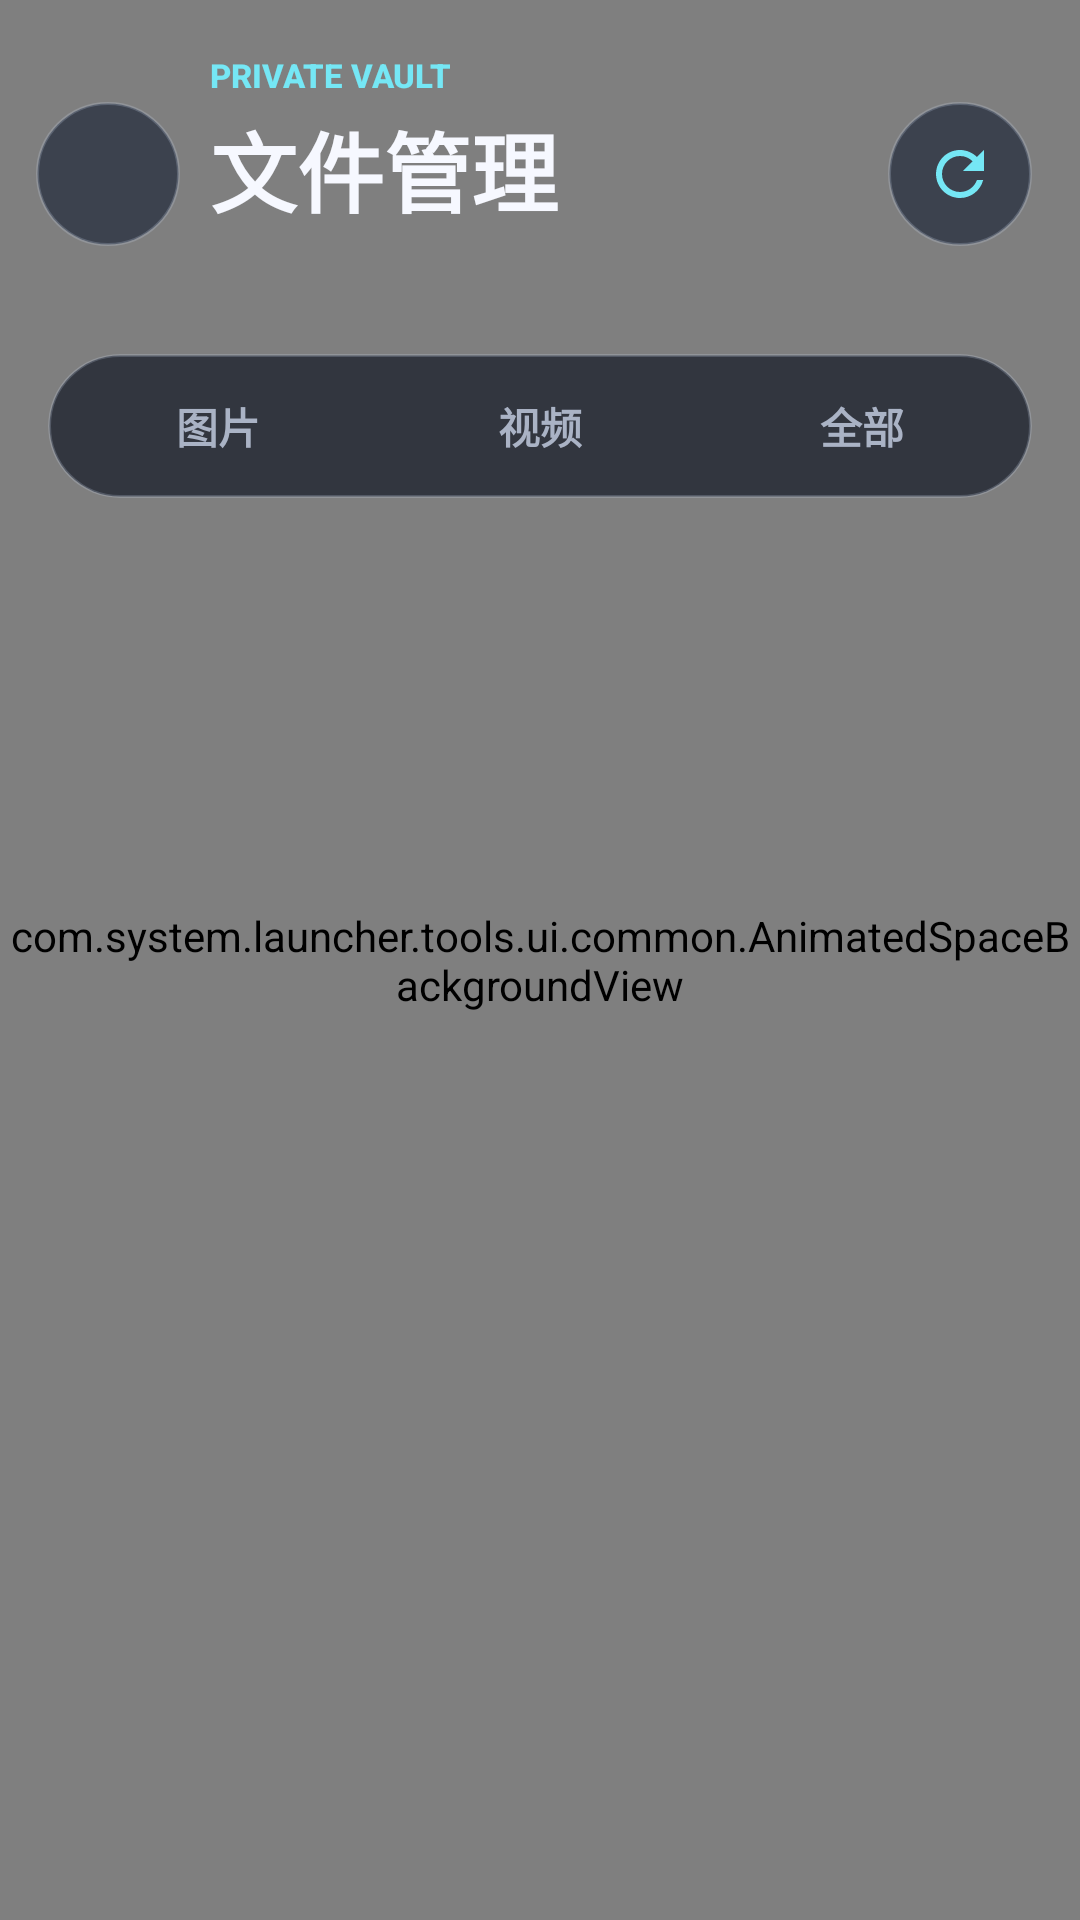

Here is an Android app screen rendered from its layout file. Give the layout XML and the strings, colors and styles it references.
<!-- AndroidManifest.xml: application theme Theme.PrivacySpace -->
<!-- res/layout/fragment_files.xml -->
<?xml version="1.0" encoding="utf-8"?>
<FrameLayout xmlns:android="http://schemas.android.com/apk/res/android"
    xmlns:app="http://schemas.android.com/apk/res-auto"
    xmlns:tools="http://schemas.android.com/tools"
    android:layout_width="match_parent"
    android:layout_height="match_parent"
    android:background="@color/space_background"
    tools:context=".ui.files.FilesFragment">

    <com.system.launcher.tools.ui.common.AnimatedSpaceBackgroundView
        android:layout_width="match_parent"
        android:layout_height="match_parent"
        android:importantForAccessibility="no" />

    <LinearLayout
        android:id="@+id/page_content"
        android:layout_width="match_parent"
        android:layout_height="match_parent"
        android:orientation="vertical">

        <FrameLayout
            android:id="@+id/file_toolbar_container"
            android:layout_width="match_parent"
            android:layout_height="112dp">

            <LinearLayout
                android:id="@+id/normal_toolbar"
                android:layout_width="match_parent"
                android:layout_height="match_parent"
                android:gravity="center_vertical"
                android:orientation="horizontal"
                android:paddingStart="12dp"
                android:paddingTop="14dp"
                android:paddingEnd="16dp"
                android:paddingBottom="10dp">

                <ImageButton
                    android:id="@+id/btn_file_back"
                    style="@style/Widget.PrivacySpace.IconButton"
                    android:layout_marginEnd="10dp"
                    android:contentDescription="返回"
                    android:src="@drawable/ic_arrow_back_24"
                    app:tint="@color/space_text_primary" />

                <LinearLayout
                    android:layout_width="0dp"
                    android:layout_height="wrap_content"
                    android:layout_weight="1"
                    android:orientation="vertical">

                    <TextView
                        style="@style/TextAppearance.PrivacySpace.Eyebrow"
                        android:layout_width="wrap_content"
                        android:layout_height="wrap_content"
                        android:text="PRIVATE VAULT" />

                    <TextView
                        style="@style/TextAppearance.PrivacySpace.PageTitle"
                        android:layout_width="wrap_content"
                        android:layout_height="wrap_content"
                        android:layout_marginTop="3dp"
                        android:text="@string/files_title" />

                    <TextView
                        android:id="@+id/tv_file_summary"
                        android:layout_width="wrap_content"
                        android:layout_height="wrap_content"
                        android:layout_marginTop="3dp"
                        android:textColor="@color/space_text_secondary"
                        android:textSize="13sp"
                        tools:text="12 个项目 · 328 MB" />
                </LinearLayout>

                <ImageButton
                    android:id="@+id/btn_refresh"
                    style="@style/Widget.PrivacySpace.IconButton"
                    android:contentDescription="刷新"
                    android:src="@drawable/ic_refresh_24"
                    app:tint="@color/space_primary" />
            </LinearLayout>

            <LinearLayout
                android:id="@+id/selection_toolbar"
                android:layout_width="match_parent"
                android:layout_height="80dp"
                android:layout_gravity="center_vertical"
                android:layout_marginStart="12dp"
                android:layout_marginEnd="12dp"
                android:background="@drawable/bg_brand_hero"
                android:gravity="center_vertical"
                android:orientation="horizontal"
                android:paddingHorizontal="10dp"
                android:visibility="gone"
                tools:visibility="visible">

                <ImageButton
                    android:id="@+id/btn_cancel_selection"
                    style="@style/Widget.PrivacySpace.IconButton"
                    android:contentDescription="取消选择"
                    android:src="@drawable/ic_close_24"
                    app:tint="@color/space_text_primary" />

                <TextView
                    android:id="@+id/tv_selection_count"
                    android:layout_width="0dp"
                    android:layout_height="wrap_content"
                    android:layout_marginStart="10dp"
                    android:layout_weight="1"
                    android:textColor="@color/space_text_primary"
                    android:textSize="19sp"
                    android:textStyle="bold"
                    tools:text="已选择 3 项" />

                <ImageButton
                    android:id="@+id/btn_select_all"
                    style="@style/Widget.PrivacySpace.IconButton"
                    android:layout_marginEnd="8dp"
                    android:contentDescription="全选"
                    android:src="@drawable/ic_select_all_24"
                    app:tint="@color/space_primary" />

                <ImageButton
                    android:id="@+id/btn_copy_to_personal"
                    style="@style/Widget.PrivacySpace.IconButton"
                    android:layout_marginEnd="8dp"
                    android:contentDescription="@string/files_transfer_to_personal"
                    android:src="@drawable/ic_copy_to_personal_24"
                    app:tint="@color/space_primary" />

                <ImageButton
                    android:id="@+id/btn_delete_selected"
                    style="@style/Widget.PrivacySpace.IconButton"
                    android:contentDescription="删除"
                    android:src="@drawable/ic_delete_24"
                    app:tint="@color/space_error" />
            </LinearLayout>
        </FrameLayout>

        <LinearLayout
            android:id="@+id/file_filter_group"
            android:layout_width="match_parent"
            android:layout_height="48dp"
            android:layout_marginStart="16dp"
            android:layout_marginTop="6dp"
            android:layout_marginEnd="16dp"
            android:background="@drawable/bg_segment_container"
            android:clipToOutline="true"
            android:orientation="horizontal"
            android:padding="3dp">

            <androidx.appcompat.widget.AppCompatButton
                android:id="@+id/btn_images"
                style="@style/Widget.PrivacySpace.SegmentItem"
                android:layout_width="0dp"
                android:layout_weight="1"
                android:text="图片" />

            <androidx.appcompat.widget.AppCompatButton
                android:id="@+id/btn_videos"
                style="@style/Widget.PrivacySpace.SegmentItem"
                android:layout_width="0dp"
                android:layout_weight="1"
                android:text="视频" />

            <androidx.appcompat.widget.AppCompatButton
                android:id="@+id/btn_all_files"
                style="@style/Widget.PrivacySpace.SegmentItem"
                android:layout_width="0dp"
                android:layout_weight="1"
                android:text="全部" />
        </LinearLayout>

        <FrameLayout
            android:layout_width="match_parent"
            android:layout_height="0dp"
            android:layout_weight="1">

            <androidx.recyclerview.widget.RecyclerView
                android:id="@+id/rv_files"
                android:layout_width="match_parent"
                android:layout_height="match_parent"
                android:clipToPadding="false"
                android:overScrollMode="never"
                android:paddingStart="12dp"
                android:paddingTop="12dp"
                android:paddingEnd="12dp"
                android:paddingBottom="28dp" />

            <LinearLayout
                android:id="@+id/empty_view"
                android:layout_width="match_parent"
                android:layout_height="wrap_content"
                android:layout_gravity="center"
                android:layout_marginHorizontal="28dp"
                android:background="@drawable/bg_glass_panel"
                android:gravity="center"
                android:orientation="vertical"
                android:padding="28dp"
                android:visibility="gone"
                tools:visibility="visible">

                <TextView
                    android:id="@+id/tv_empty_title"
                    android:layout_width="wrap_content"
                    android:layout_height="wrap_content"
                    android:text="暂无文件"
                    android:textColor="@color/space_text_primary"
                    android:textSize="19sp"
                    android:textStyle="bold" />

                <TextView
                    android:id="@+id/tv_empty_subtitle"
                    android:layout_width="wrap_content"
                    android:layout_height="wrap_content"
                    android:layout_marginTop="8dp"
                    android:gravity="center"
                    android:textColor="@color/space_text_secondary"
                    android:textSize="13sp" />
            </LinearLayout>

            <com.google.android.material.progressindicator.CircularProgressIndicator
                android:id="@+id/progress_bar"
                android:layout_width="48dp"
                android:layout_height="48dp"
                android:layout_gravity="center"
                android:visibility="gone"
                app:indicatorColor="@color/space_primary"
                app:trackColor="@color/space_surface_soft" />
        </FrameLayout>
    </LinearLayout>
</FrameLayout>
<!-- resources referenced by this layout -->
<resources>
  <color name="space_background">#080B13</color>
  <color name="space_error">#FF7B8B</color>
  <color name="space_primary">#75E7F5</color>
  <color name="space_surface_soft">#B31A2131</color>
  <color name="space_text_primary">#F6F8FF</color>
  <color name="space_text_secondary">#AAB3C5</color>
  <!-- drawable bg_brand_hero (drawable) -->
  <?xml version="1.0" encoding="utf-8"?>
  <shape xmlns:android="http://schemas.android.com/apk/res/android">
      <gradient android:angle="315" android:startColor="#D6205363" android:centerColor="#D6262B55" android:endColor="#D6382457" />
      <stroke android:width="1dp" android:color="#7075E7F5" />
      <corners android:radius="24dp" />
  </shape>
  <!-- drawable bg_glass_panel (drawable) -->
  <?xml version="1.0" encoding="utf-8"?>
  <shape xmlns:android="http://schemas.android.com/apk/res/android">
      <solid android:color="@color/space_surface_soft" />
      <stroke android:width="1dp" android:color="@color/space_outline" />
      <corners android:radius="22dp" />
  </shape>
  <!-- drawable bg_segment_container (drawable) -->
  <?xml version="1.0" encoding="utf-8"?>
  <shape xmlns:android="http://schemas.android.com/apk/res/android">
      <solid android:color="#B3121724" />
      <stroke android:width="1dp" android:color="@color/space_outline" />
      <corners android:radius="1000dp" />
  </shape>
  <string name="files_title">文件管理</string>
  <string name="files_transfer_to_personal">传输到主空间</string>
  <style name="TextAppearance.PrivacySpace.Eyebrow" parent="TextAppearance.Material3.LabelMedium">
          <item name="android:textColor">@color/space_primary</item>
          <item name="android:textSize">11sp</item>
          <item name="android:textStyle">bold</item>
          <item name="android:letterSpacing">0</item>
      </style>
  <style name="TextAppearance.PrivacySpace.PageTitle" parent="TextAppearance.Material3.HeadlineMedium">
          <item name="android:textColor">@color/space_text_primary</item>
          <item name="android:textSize">29sp</item>
          <item name="android:textStyle">bold</item>
          <item name="android:fontFamily">sans-serif-medium</item>
          <item name="android:letterSpacing">0</item>
      </style>
  <style name="Theme.PrivacySpace" parent="Base.Theme.PrivacySpace" />
  <color name="space_outline">#33D8E4FF</color>
  <color name="ui_icon_button_pressed">#E637455E</color>
  <color name="space_outline_strong">#667EEAF7</color>
  <color name="ui_icon_button">#B320293A</color>
  <color name="space_secondary">#A88AFF</color>
  <color name="space_surface_pressed">#F2242D42</color>
  <color name="space_on_accent">#071018</color>
  <color name="ui_primary_container">#3375E7F5</color>
  <color name="space_primary_bright">#A6F4FF</color>
  <color name="ui_secondary_container">#3DA88AFF</color>
  <color name="space_secondary_bright">#D8C8FF</color>
  <color name="space_surface">#E6121724</color>
  <color name="space_background_deep">#05070D</color>
  <style name="ShapeAppearance.PrivacySpace.Dialog">
          <item name="cornerFamily">rounded</item>
          <item name="cornerSize">28dp</item>
      </style>
  <color name="space_surface_high">#F21A2030</color>
  <style name="Widget.PrivacySpace.TextButton" parent="Widget.Material3.Button.TextButton">
          <item name="android:minHeight">52dp</item>
          <item name="cornerRadius">26dp</item>
          <item name="android:textSize">14sp</item>
          <item name="android:textColor">@color/space_primary</item>
          <item name="rippleColor">@color/ui_primary_container</item>
      </style>
  <style name="Animation.PrivacySpace.Dialog" parent="@android:style/Animation.Dialog">
          <item name="android:windowEnterAnimation">@anim/dialog_enter</item>
          <item name="android:windowExitAnimation">@anim/dialog_exit</item>
      </style>
</resources>
